Image classification data set "image" (mocharifa/KlasifikasiCabai on GitHub). Class labels (3): hijau, merah, rawit.

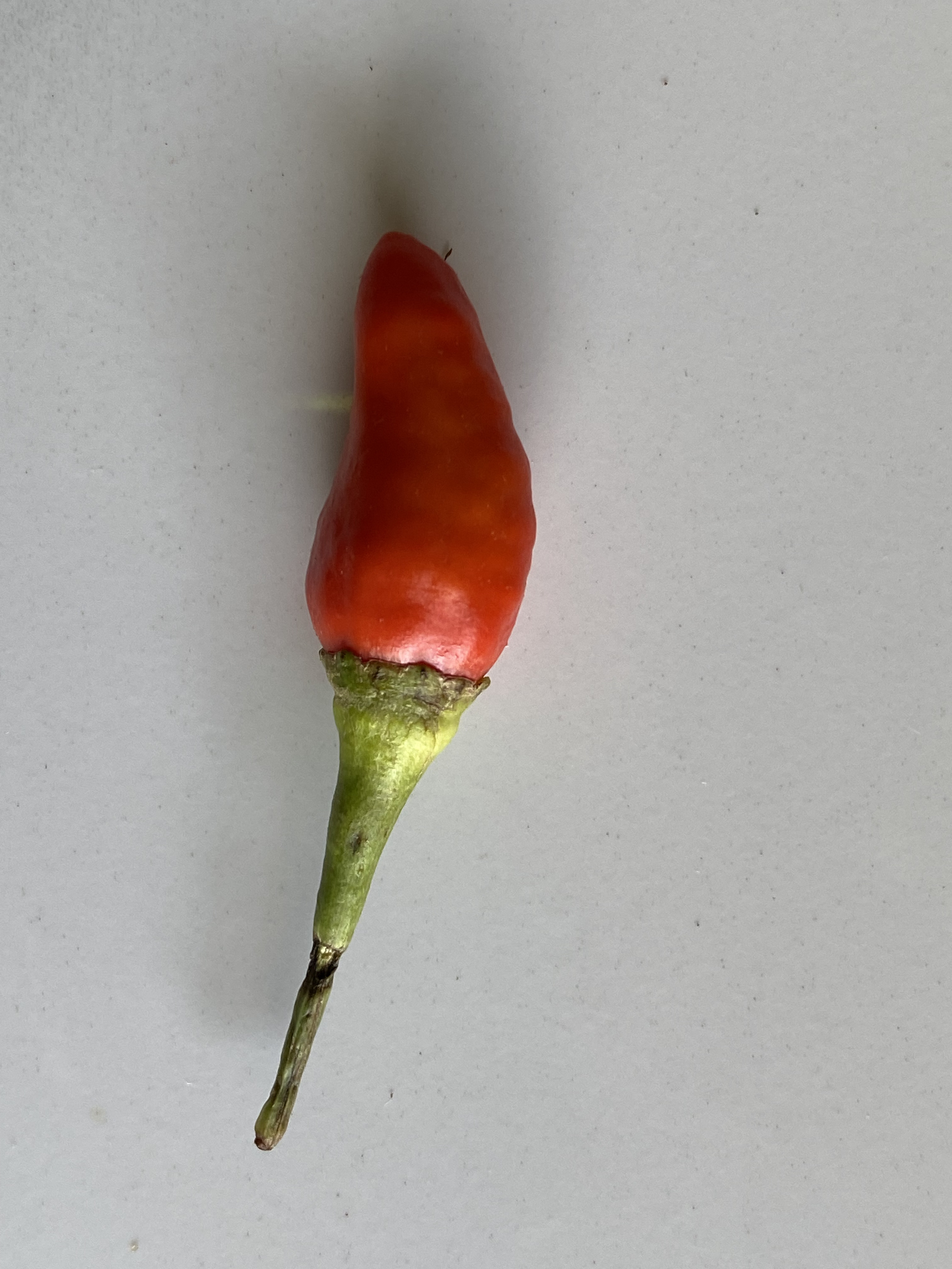
Label: merah

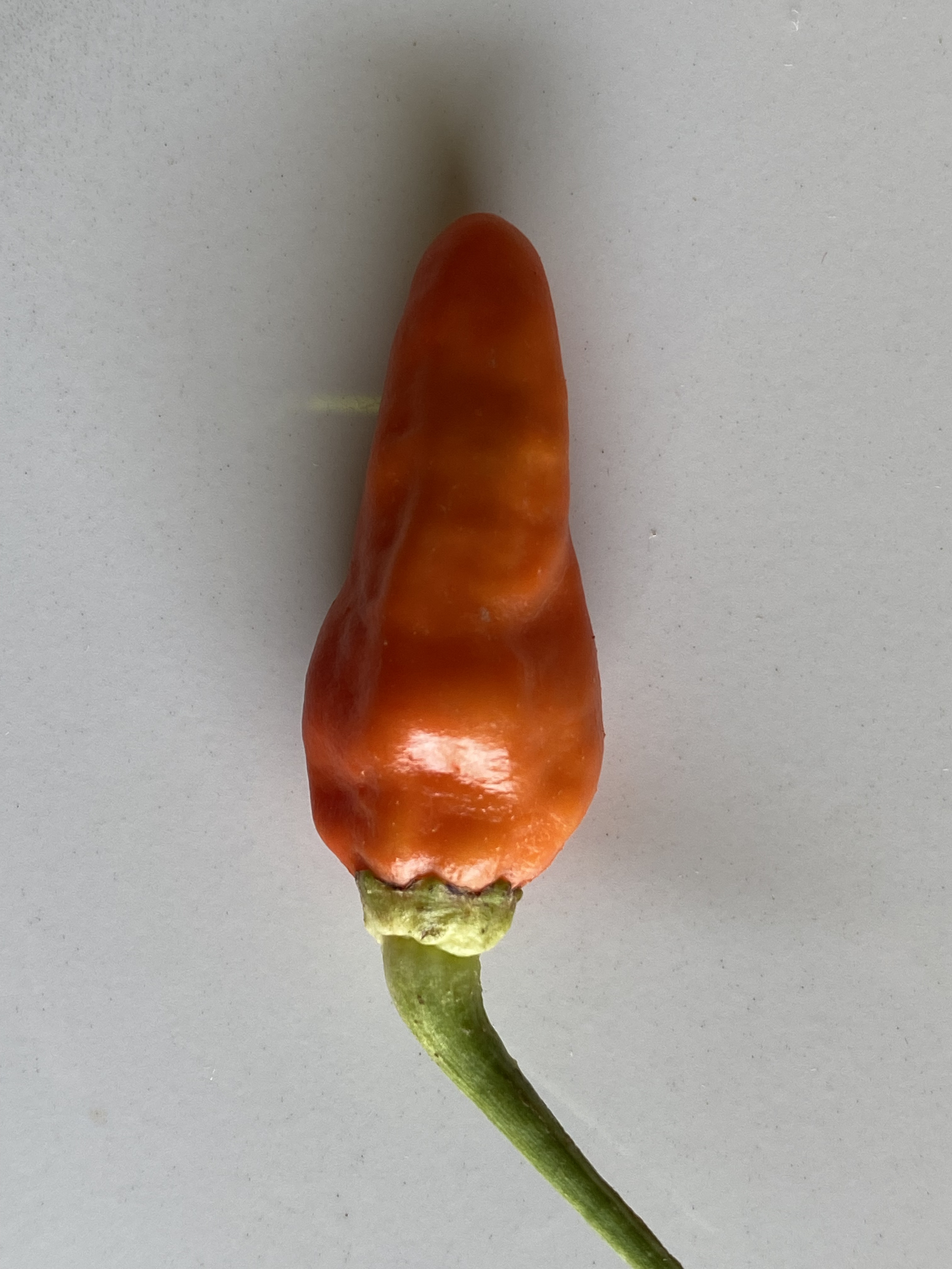
Label: merah

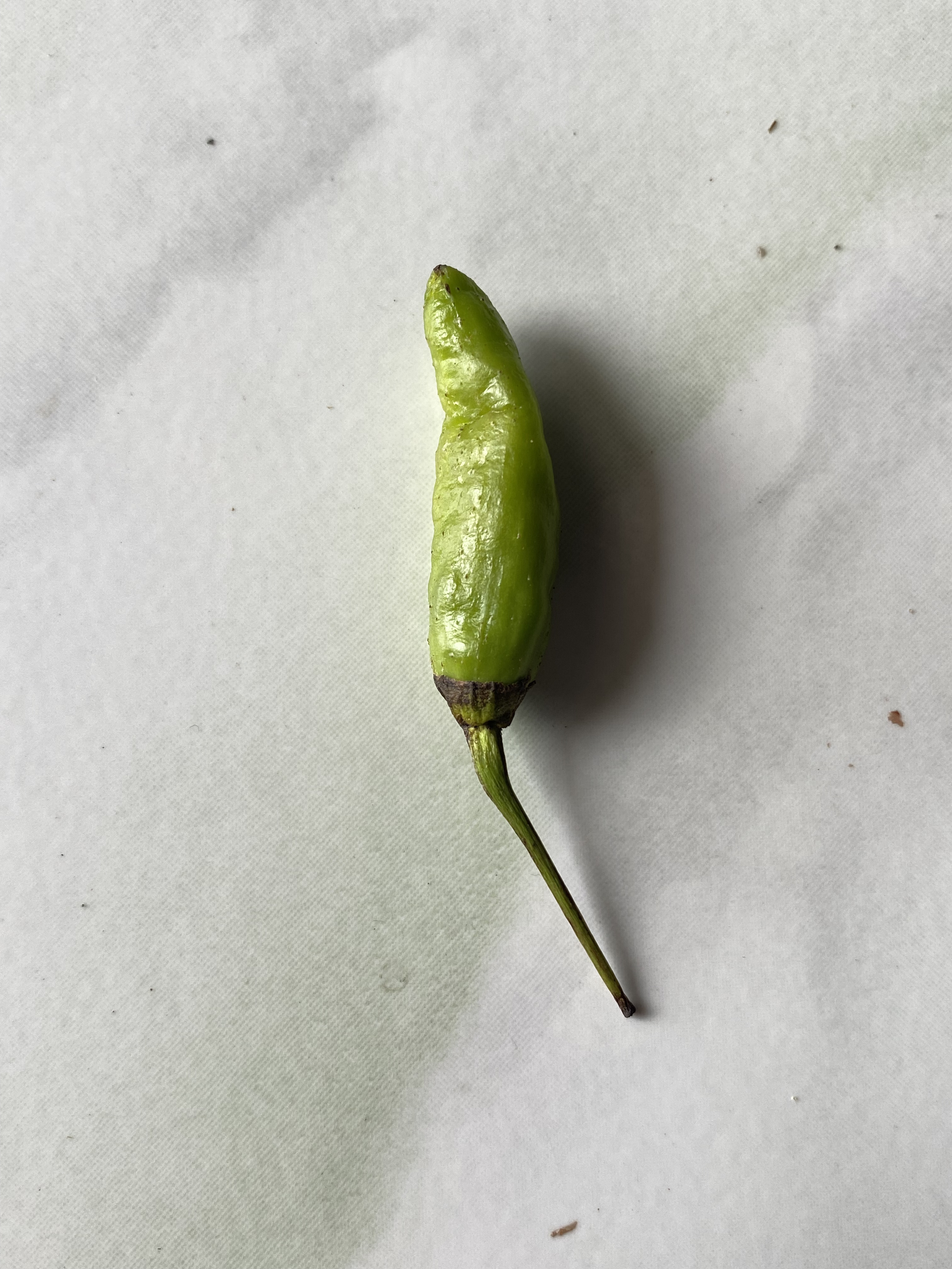
Label: hijau

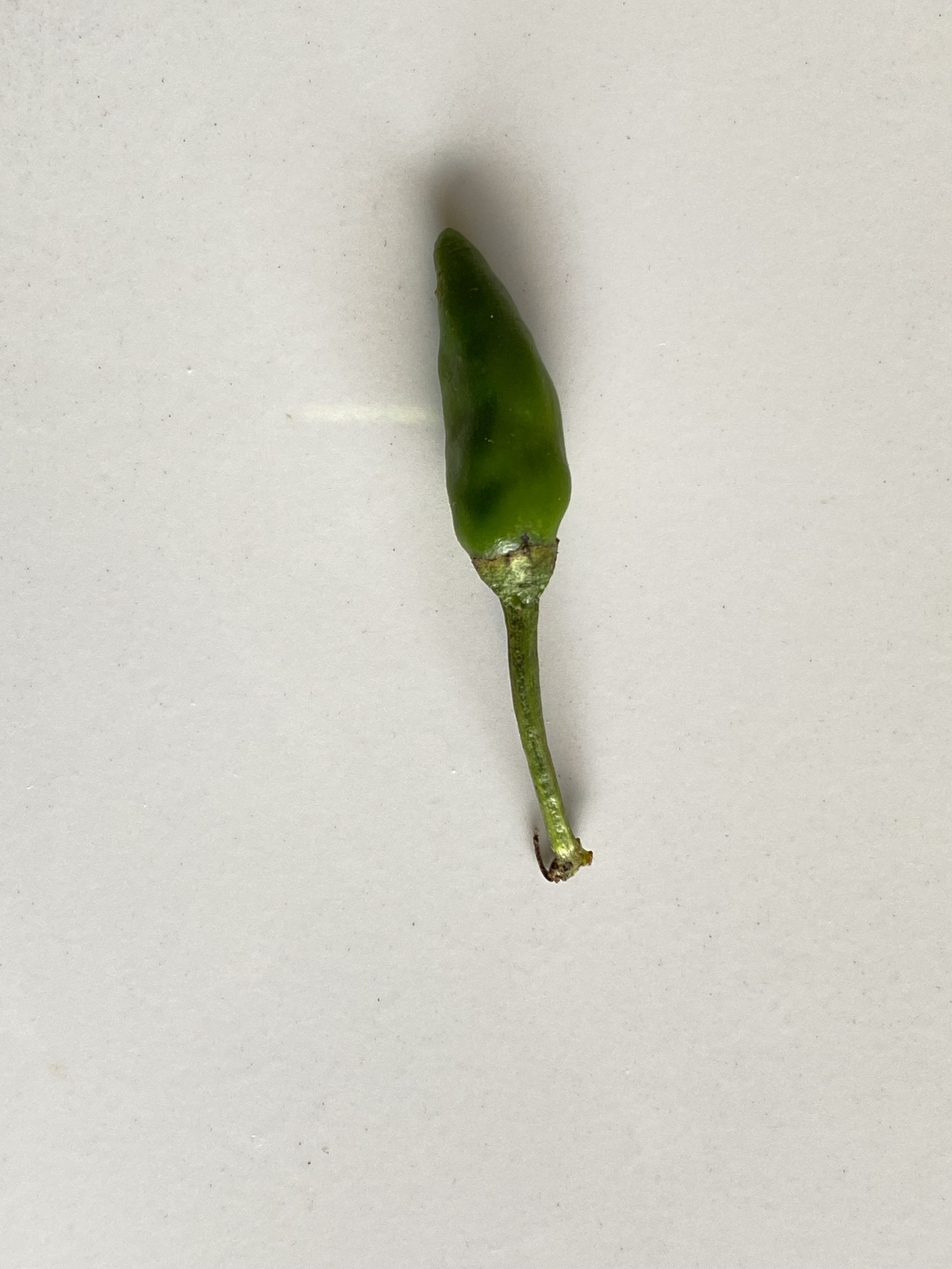
Label: rawit

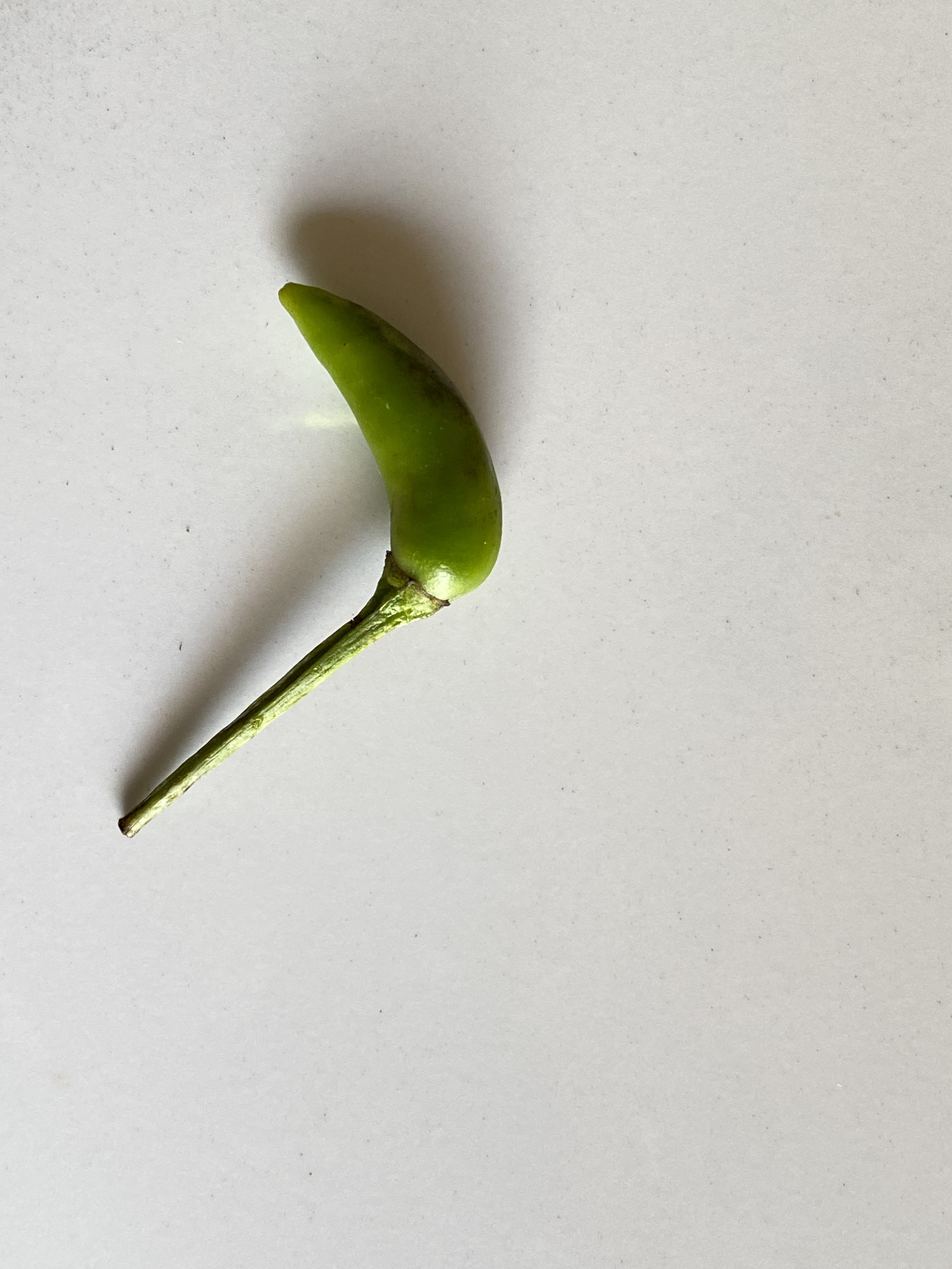
Label: rawit

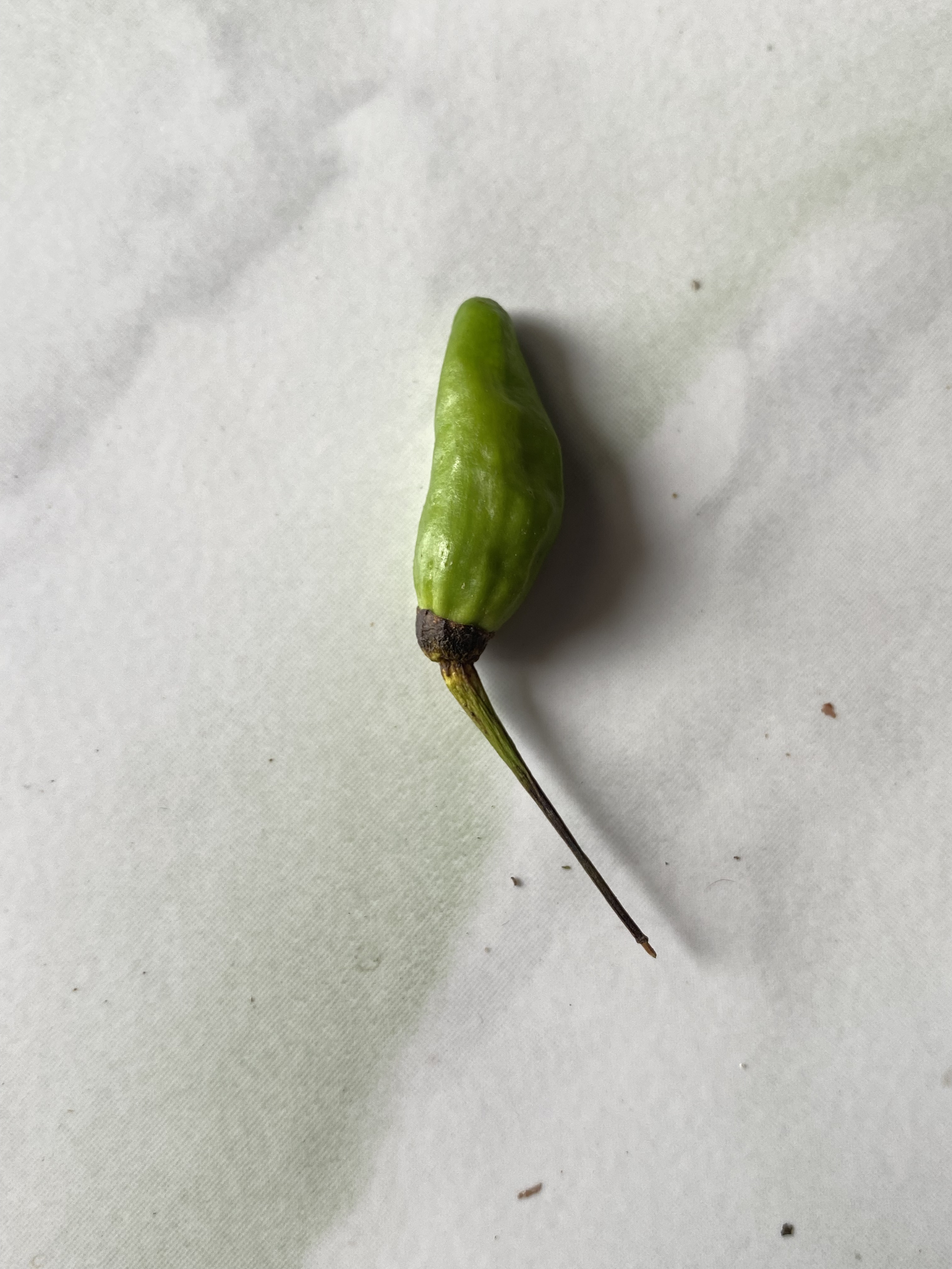
Label: hijau
